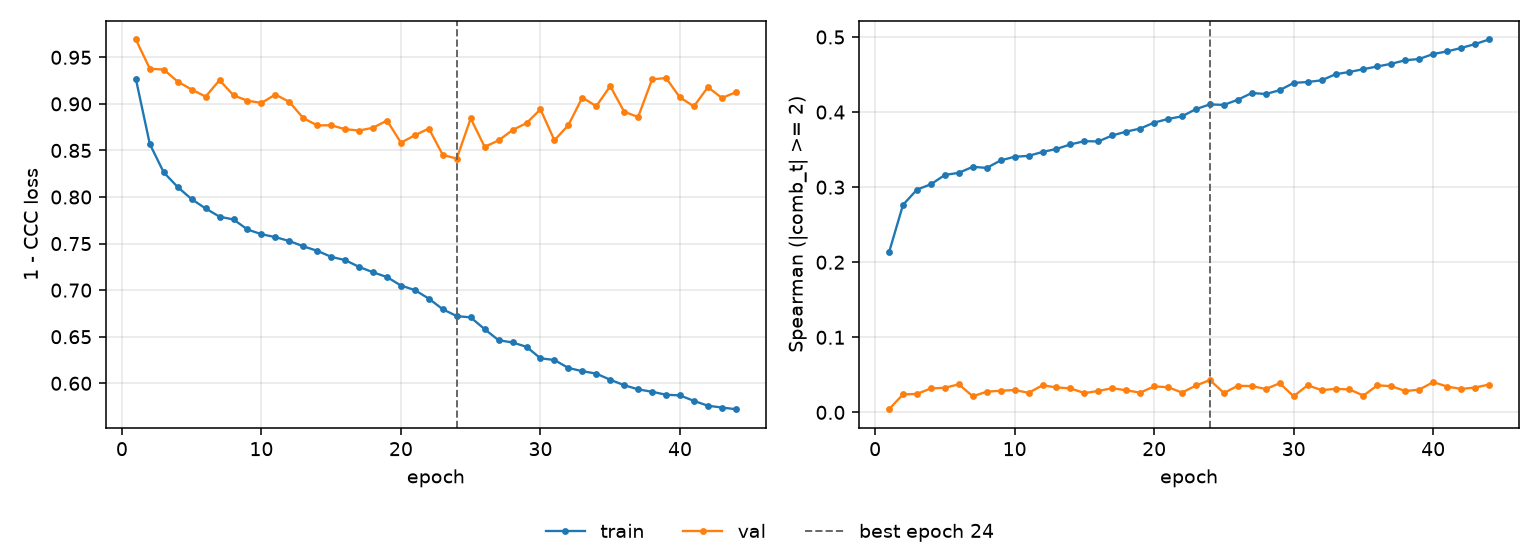

The table this chart was drawn from, first rows:
epoch, tr_loss, vl_loss, tr_sp, vl_sp, is_best
1, 0.9268, 0.9691, 0.2132, 0.004227, False
2, 0.8569, 0.9378, 0.2764, 0.0239, False
3, 0.8264, 0.9368, 0.2967, 0.0246, False
4, 0.8107, 0.9239, 0.3039, 0.03193, False
5, 0.7977, 0.9153, 0.3163, 0.03277, False
6, 0.7877, 0.9079, 0.3191, 0.03736, False
7, 0.7789, 0.9254, 0.3271, 0.02143, False
8, 0.7759, 0.9092, 0.3256, 0.02756, False
9, 0.7651, 0.9034, 0.3356, 0.02883, False
10, 0.7601, 0.901, 0.3405, 0.02982, False
11, 0.7569, 0.91, 0.3417, 0.02605, False
12, 0.7527, 0.9021, 0.3469, 0.03607, False
13, 0.747, 0.8847, 0.3509, 0.03326, False
14, 0.7422, 0.8769, 0.3569, 0.03195, False
15, 0.7357, 0.877, 0.3612, 0.02569, False
16, 0.7323, 0.8728, 0.3609, 0.02852, False
17, 0.725, 0.8714, 0.3689, 0.03228, False
18, 0.7192, 0.8743, 0.374, 0.02939, False
19, 0.714, 0.8821, 0.378, 0.02634, False
20, 0.7049, 0.8584, 0.386, 0.03456, False
21, 0.7001, 0.8663, 0.3908, 0.0335, False
22, 0.6909, 0.8735, 0.3944, 0.02639, False
23, 0.6795, 0.8451, 0.404, 0.03581, False
24, 0.6721, 0.8413, 0.4103, 0.04304, True
25, 0.6707, 0.8844, 0.4096, 0.02583, False
26, 0.6581, 0.8539, 0.4165, 0.03545, False
27, 0.6462, 0.8608, 0.4254, 0.03497, False
28, 0.6438, 0.8719, 0.4241, 0.03118, False
29, 0.6392, 0.8793, 0.4291, 0.03876, False
30, 0.6268, 0.8942, 0.4389, 0.02144, False
31, 0.625, 0.8609, 0.4401, 0.03613, False
32, 0.6164, 0.8772, 0.4423, 0.02964, False
33, 0.613, 0.9068, 0.4504, 0.03135, False
34, 0.6104, 0.8975, 0.4534, 0.03057, False
35, 0.6038, 0.9191, 0.4572, 0.02234, False
36, 0.5979, 0.8915, 0.4607, 0.0361, False
37, 0.5935, 0.8859, 0.4644, 0.03486, False
38, 0.5909, 0.9264, 0.4691, 0.02845, False
39, 0.5877, 0.9278, 0.4707, 0.03025, False
40, 0.587, 0.9069, 0.4774, 0.04032, False
41, 0.5811, 0.8973, 0.4808, 0.0344, False
42, 0.5759, 0.918, 0.4854, 0.03121, False
43, 0.574, 0.9064, 0.4906, 0.03313, False
44, 0.5722, 0.9124, 0.4967, 0.03707, False
